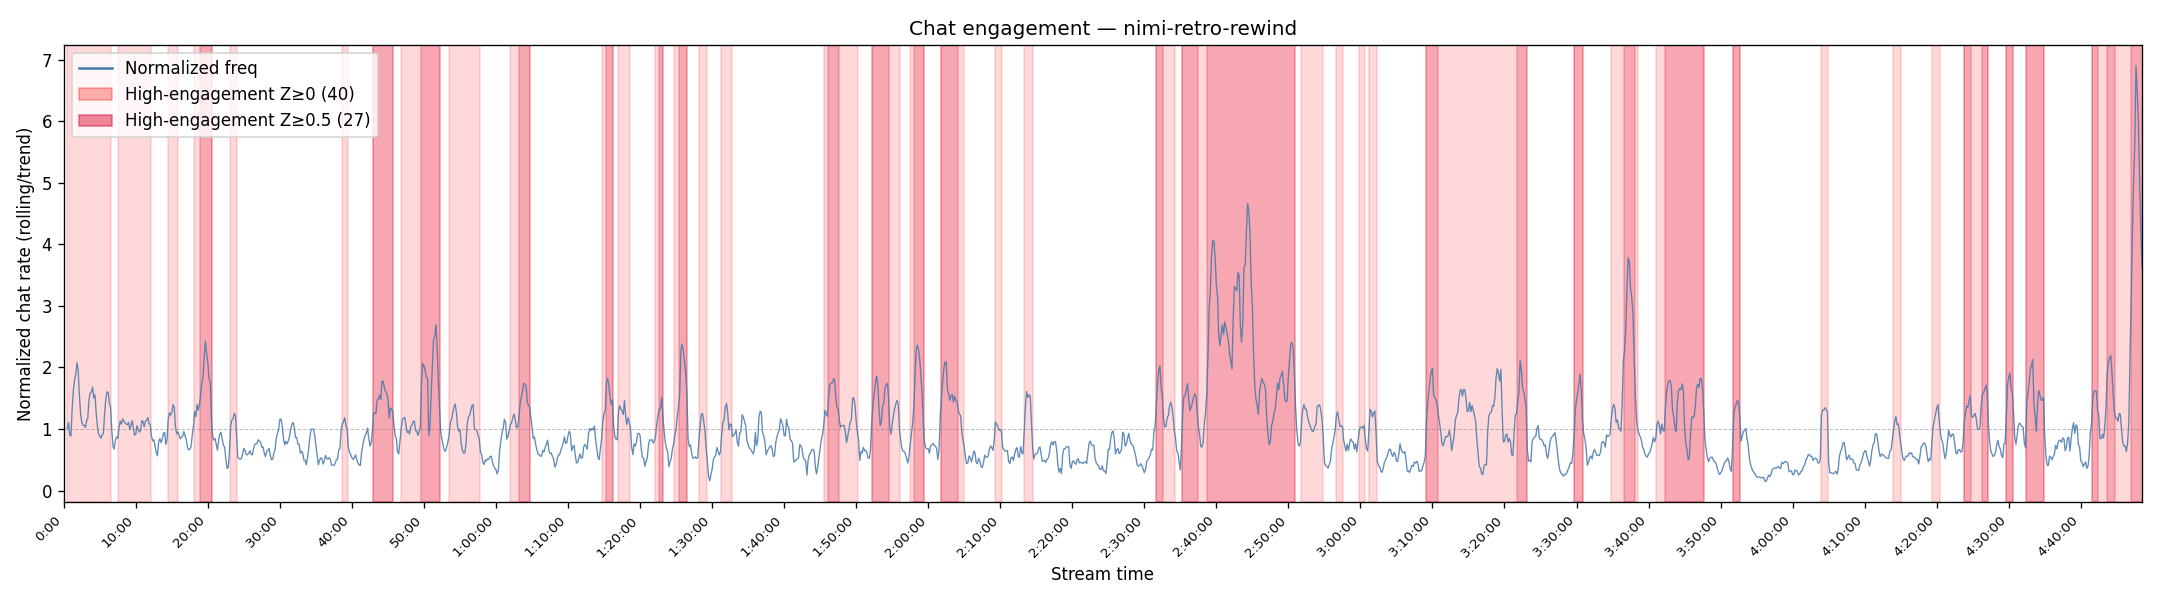

The file beside this chart, header and first rows:
time_seconds, time_hms, normalized_frequency
30.0, 0:30, 1.01
40.0, 0:40, 1.101
50.0, 0:50, 0.9016
60.0, 1:00, 0.8846
70.0, 1:10, 1.339
80.0, 1:20, 1.63
90.0, 1:30, 1.794
100.0, 1:40, 1.893
110.0, 1:50, 2.077
120.0, 2:00, 1.953
130.0, 2:10, 1.546
140.0, 2:20, 1.248
150.0, 2:30, 1.102
160.0, 2:40, 1.061
170.0, 2:50, 1.058
180.0, 3:00, 1.027
190.0, 3:10, 1.135
200.0, 3:20, 1.176
210.0, 3:30, 1.479
220.0, 3:40, 1.584
230.0, 3:50, 1.602
240.0, 4:00, 1.678
250.0, 4:10, 1.501
260.0, 4:20, 1.553
270.0, 4:30, 1.252
280.0, 4:40, 1.043
290.0, 4:50, 0.9167
300.0, 5:00, 0.884
310.0, 5:10, 0.8511
320.0, 5:20, 0.9073
330.0, 5:30, 0.929
340.0, 5:40, 1.254
350.0, 5:50, 1.486
360.0, 6:00, 1.604
370.0, 6:10, 1.593
380.0, 6:20, 1.42
390.0, 6:30, 1.352
400.0, 6:40, 0.9773
410.0, 6:50, 0.7168
420.0, 7:00, 0.6727
430.0, 7:10, 0.821
440.0, 7:20, 0.8683
450.0, 7:30, 0.8497
460.0, 7:40, 1.02
470.0, 7:50, 1.129
480.0, 8:00, 1.08
490.0, 8:10, 1.164
500.0, 8:20, 1.131
510.0, 8:30, 1.097
520.0, 8:40, 1.078
530.0, 8:50, 1.07
540.0, 9:00, 1.108
550.0, 9:10, 0.9912
560.0, 9:20, 1.061
570.0, 9:30, 1.136
580.0, 9:40, 1.008
590.0, 9:50, 0.8997
600.0, 10:00, 0.9171
610.0, 10:10, 1.055
620.0, 10:20, 0.9891
... 1,669 more rows
